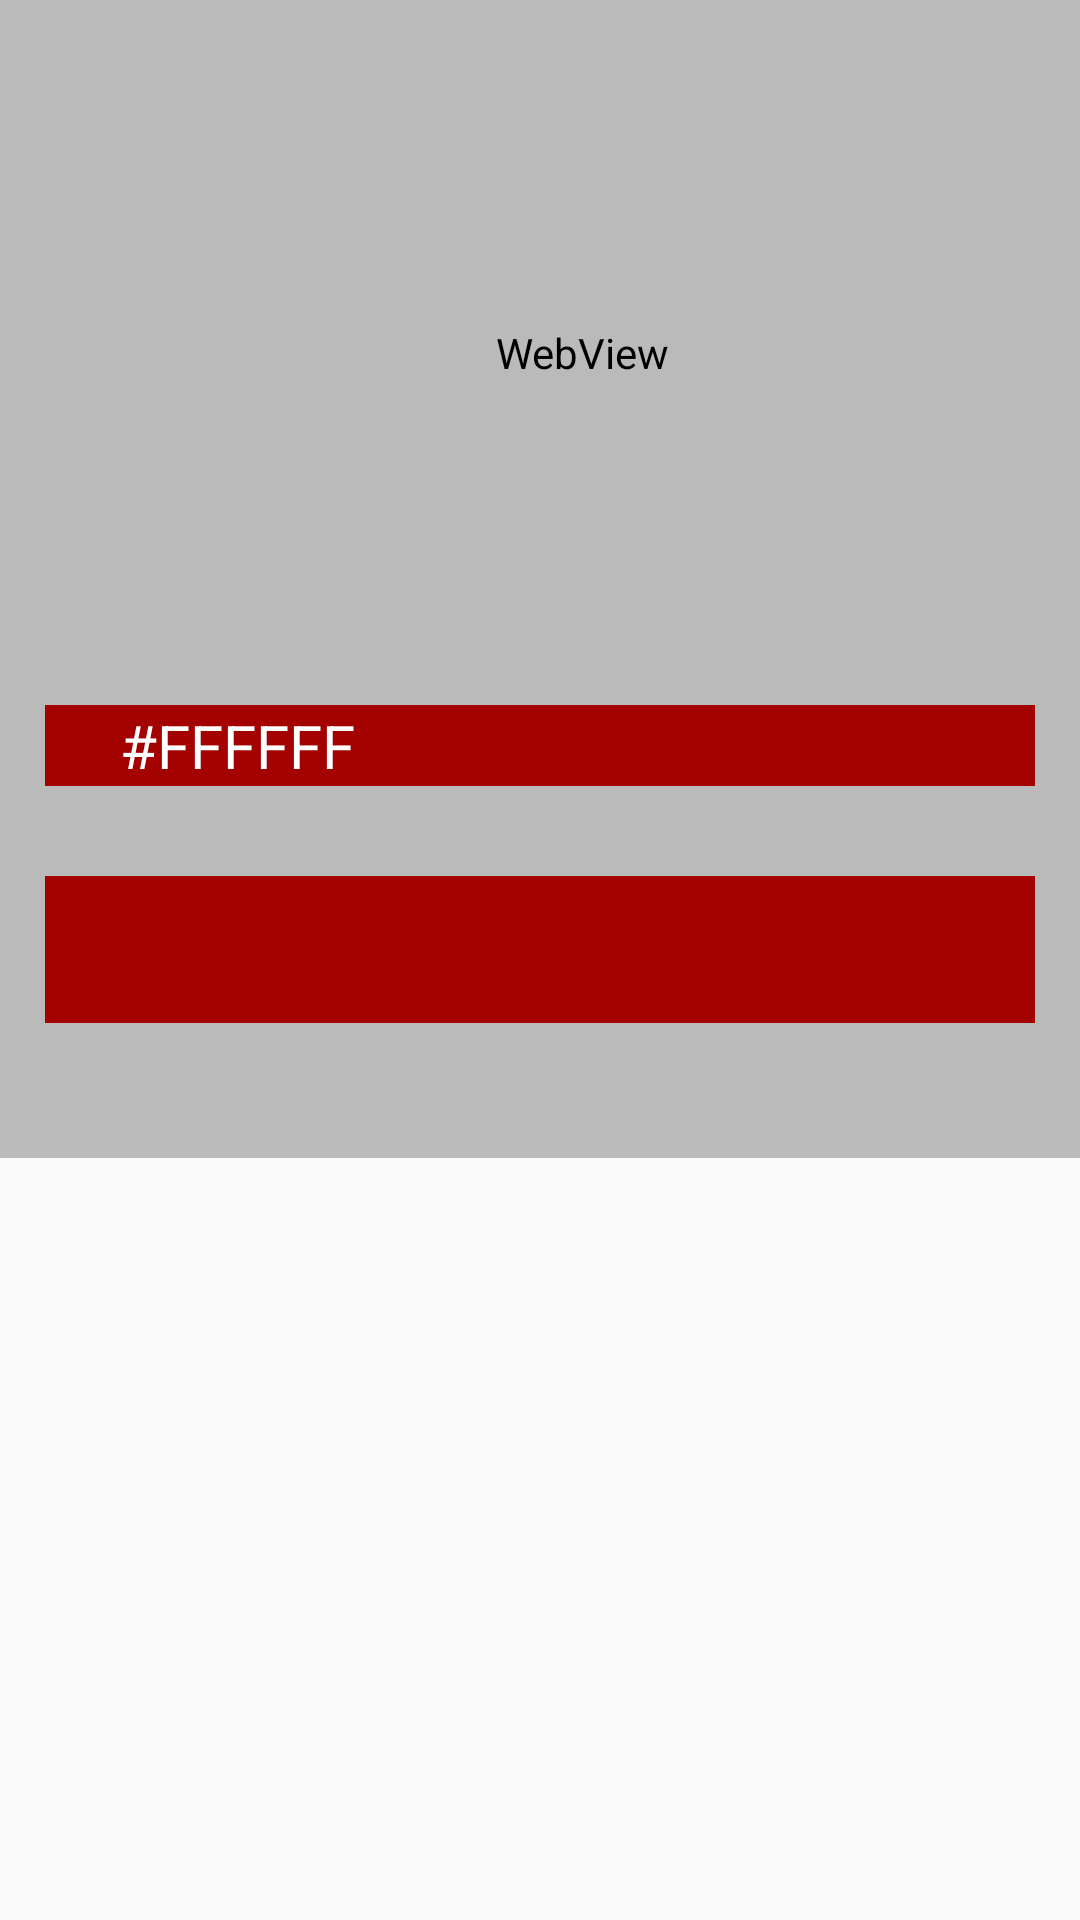

Write the Android layout XML for this screen, with the resource values it uses.
<!-- AndroidManifest.xml: application theme AppTheme -->
<!-- res/layout/activity_abs_detail.xml -->
<?xml version="1.0" encoding="utf-8"?>
<ScrollView xmlns:android="http://schemas.android.com/apk/res/android"
    android:layout_width="match_parent"
    android:layout_height="match_parent">

    <LinearLayout xmlns:android="http://schemas.android.com/apk/res/android"
        xmlns:tools="http://schemas.android.com/tools"
        android:theme="@style/DetailTheme"
        android:layout_width="match_parent"
        android:layout_height="match_parent"
        android:orientation="vertical"
        tools:context=".AbsDetailActivity"
        android:padding="15dp">

        <WebView
            android:id="@+id/abs_webview"
            android:layout_width="258dp"
            android:layout_height="175dp"
            android:layout_marginBottom="30dp"
            android:layout_marginLeft="50dp"
            android:layout_marginRight="50dp"
            android:layout_marginTop="15dp"
            android:layout_weight="5"
            android:background="@null"
            android:contentDescription="@string/abs_content_desc"/>

        <TextView
            android:id="@+id/name"
            style="@style/workout_name_text"
            android:layout_width="match_parent"
            android:layout_height="wrap_content"
            android:layout_gravity="center"
            android:layout_marginBottom="30dp"
            android:layout_weight="1"
            android:paddingLeft="25dp"/>

        <TextView
            android:id="@+id/description"
            style="@style/workout_description_text"
            android:layout_width="match_parent"
            android:layout_height="wrap_content"
            android:layout_weight="10"
            android:layout_marginBottom="30dp"
            android:padding="15dp"/>

    </LinearLayout>

</ScrollView>
<!-- resources referenced by this layout -->
<resources>
  <string name="abs_content_desc">abs workout</string>
  <style name="DetailTheme" parent="AppTheme">
          
          <item name="android:background">@color/light_grey</item>
  
      </style>
  <style name="workout_description_text">
          <item name="android:background">@color/dark_red</item>
          <item name="android:textColor">@color/white</item>
          <item name="colorPrimary">@color/dark_red</item>
      </style>
  <style name="workout_name_text">
          <item name="android:text">@color/white</item>
          <item name="android:background">@color/dark_red</item>
          <item name="android:textColor">@color/white</item>
          <item name="android:textAllCaps">true</item>
          <item name="android:textSize">20dp</item>
  
      </style>
  <style name="AppTheme" parent="Theme.AppCompat.Light.NoActionBar">
          
          <item name="colorPrimary">@color/blue</item>
          <item name="colorPrimaryDark">@color/dark_blue</item>
          <item name="colorAccent">@color/pink</item>
      </style>
  <color name="light_grey">#BABABA</color>
  <color name="dark_red">#A40200</color>
  <color name="white">#FFFFFF</color>
  <color name="blue">#3F51B5</color>
  <color name="dark_blue">#303F9F</color>
  <color name="pink">#FF4081</color>
</resources>
